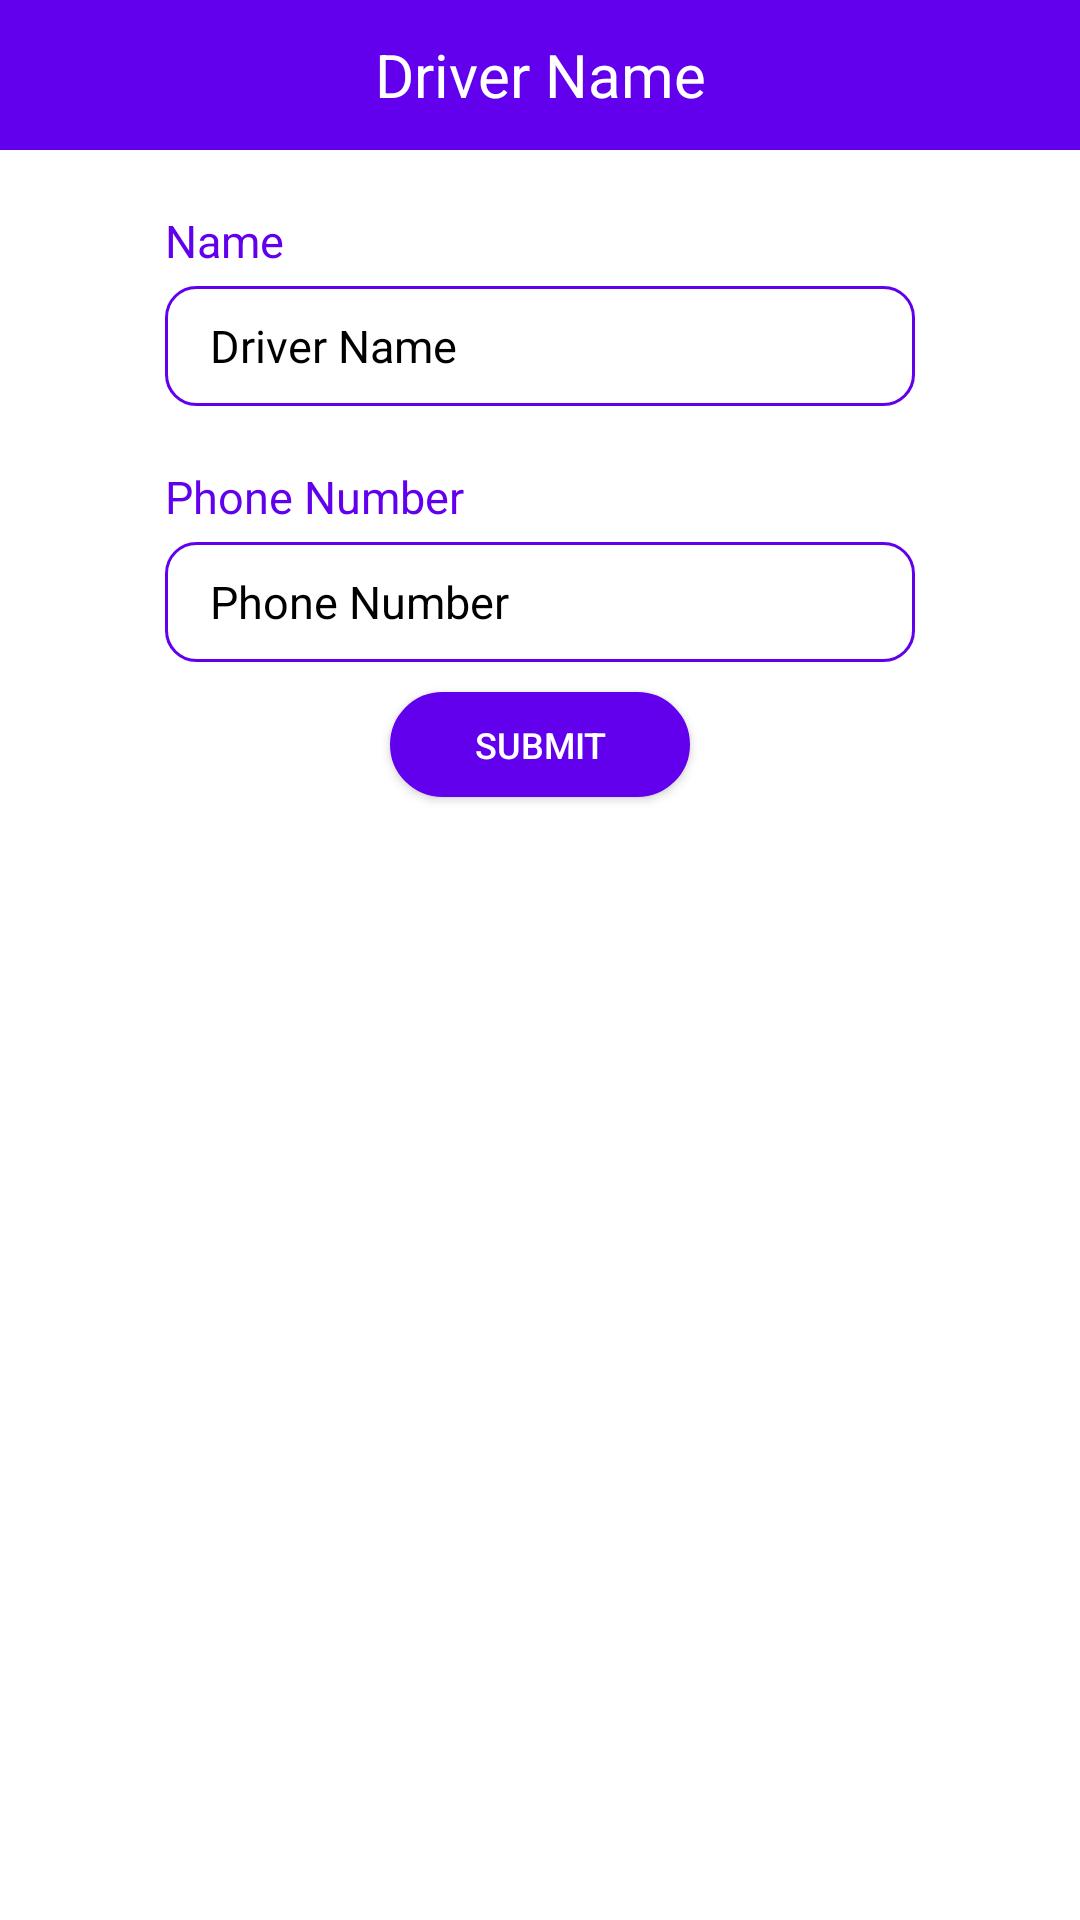

The Android layout XML behind this screen, and the referenced resources:
<!-- AndroidManifest.xml: application theme Theme.Ray -->
<!-- res/layout/dialog_edit_driver_name.xml -->
<?xml version="1.0" encoding="utf-8"?>
<LinearLayout xmlns:android="http://schemas.android.com/apk/res/android"
    xmlns:tools="http://schemas.android.com/tools"
    android:layout_width="match_parent"
    android:layout_height="match_parent"
    android:orientation="vertical">
    <TextView
        android:layout_width="match_parent"
        android:layout_height="50dp"
        android:text="Driver Name"
        android:background="@color/primary"
        android:textSize="20sp"
        android:gravity="center"
        android:textColor="@color/white"
        tools:ignore="HardcodedText" />
    <LinearLayout
        android:layout_marginTop="20dp"
        android:layout_width="wrap_content"
        android:layout_height="wrap_content"
        android:layout_gravity="center_horizontal"
        android:orientation="vertical">
        <TextView
            android:layout_width="wrap_content"
            android:layout_height="wrap_content"
            android:text="Name"
            android:layout_marginBottom="5dp"
            android:textSize="15sp"
            android:layout_marginEnd="15dp"
            android:textColor="@color/primary"
            tools:ignore="HardcodedText" />
        <EditText
            android:id="@+id/DriverName"
            android:layout_width="250dp"
            android:layout_height="40dp"
            android:gravity="center_vertical"
            android:textColor="@color/black"
            android:textColorHint="@color/black"
            android:paddingVertical="2dp"
            android:paddingHorizontal="15sp"
            android:background="@drawable/edit_text_border"
            android:hint="Driver Name"
            android:textSize="15sp"
            android:autofillHints="child name"
            tools:ignore="HardcodedText" />
    </LinearLayout>
    <LinearLayout
        android:layout_marginTop="20dp"
        android:layout_width="wrap_content"
        android:layout_height="wrap_content"
        android:layout_gravity="center_horizontal"
        android:orientation="vertical">
        <TextView
            android:layout_width="wrap_content"
            android:layout_height="wrap_content"
            android:text="Phone Number"
            android:layout_marginBottom="5dp"
            android:textSize="15sp"
            android:layout_marginEnd="15dp"
            android:textColor="@color/primary"
            tools:ignore="HardcodedText" />
        <EditText
            android:id="@+id/PhoneNumber"
            android:layout_width="250dp"
            android:layout_height="40dp"
            android:gravity="center_vertical"
            android:textColor="@color/black"
            android:textColorHint="@color/black"
            android:paddingVertical="2dp"
            android:paddingHorizontal="15sp"
            android:background="@drawable/edit_text_border"
            android:hint="Phone Number"
            android:textSize="15sp"
            android:autofillHints="child name" />
    </LinearLayout>




    <androidx.appcompat.widget.AppCompatButton
        android:layout_width="100dp"
        android:layout_height="35dp"
        android:text="@string/submit"
        android:id="@+id/usubmit"
        android:background="@drawable/round_btn"
        android:textColor="@color/white"
        android:layout_gravity="center"
        android:textSize="12sp"
        android:layout_marginTop="10dp"
        android:layout_marginBottom="10dp"/>



</LinearLayout>
<!-- resources referenced by this layout -->
<resources>
  <color name="black">#FF000000</color>
  <color name="primary">#6200EE</color>
  <color name="white">#FFFFFFFF</color>
  <!-- drawable edit_text_border (drawable-v24) -->
  <?xml version="1.0" encoding="utf-8"?>
  <shape xmlns:android="http://schemas.android.com/apk/res/android">
      <stroke android:width="1dp" android:color="@color/primary" />
      <corners android:radius="10dp" />
  
  </shape>
  <!-- drawable round_btn (drawable-v24) -->
  <shape xmlns:android="http://schemas.android.com/apk/res/android" android:shape="rectangle">
      <stroke android:width="1dp" android:color="@color/primary" />
      <corners android:radius="10000dp" />
      <solid android:color="@color/primary"/>
  </shape>
  <string name="submit">Submit</string>
  <style name="Theme.Ray" parent="Theme.MaterialComponents.Light.NoActionBar">
          
          <item name="colorPrimary">@color/primary</item>
          <item name="colorPrimaryVariant">@color/primary</item>
          <item name="colorOnPrimary">@color/white</item>
          
          <item name="colorSecondary">@color/teal_200</item>
          <item name="colorSecondaryVariant">@color/teal_700</item>
          <item name="colorOnSecondary">@color/white</item>
          
          <item name="android:statusBarColor" tools:targetApi="l">?attr/colorPrimaryVariant</item>
          
      </style>
  <color name="teal_200">#9C27B0</color>
  <color name="teal_700">#FF018786</color>
</resources>
